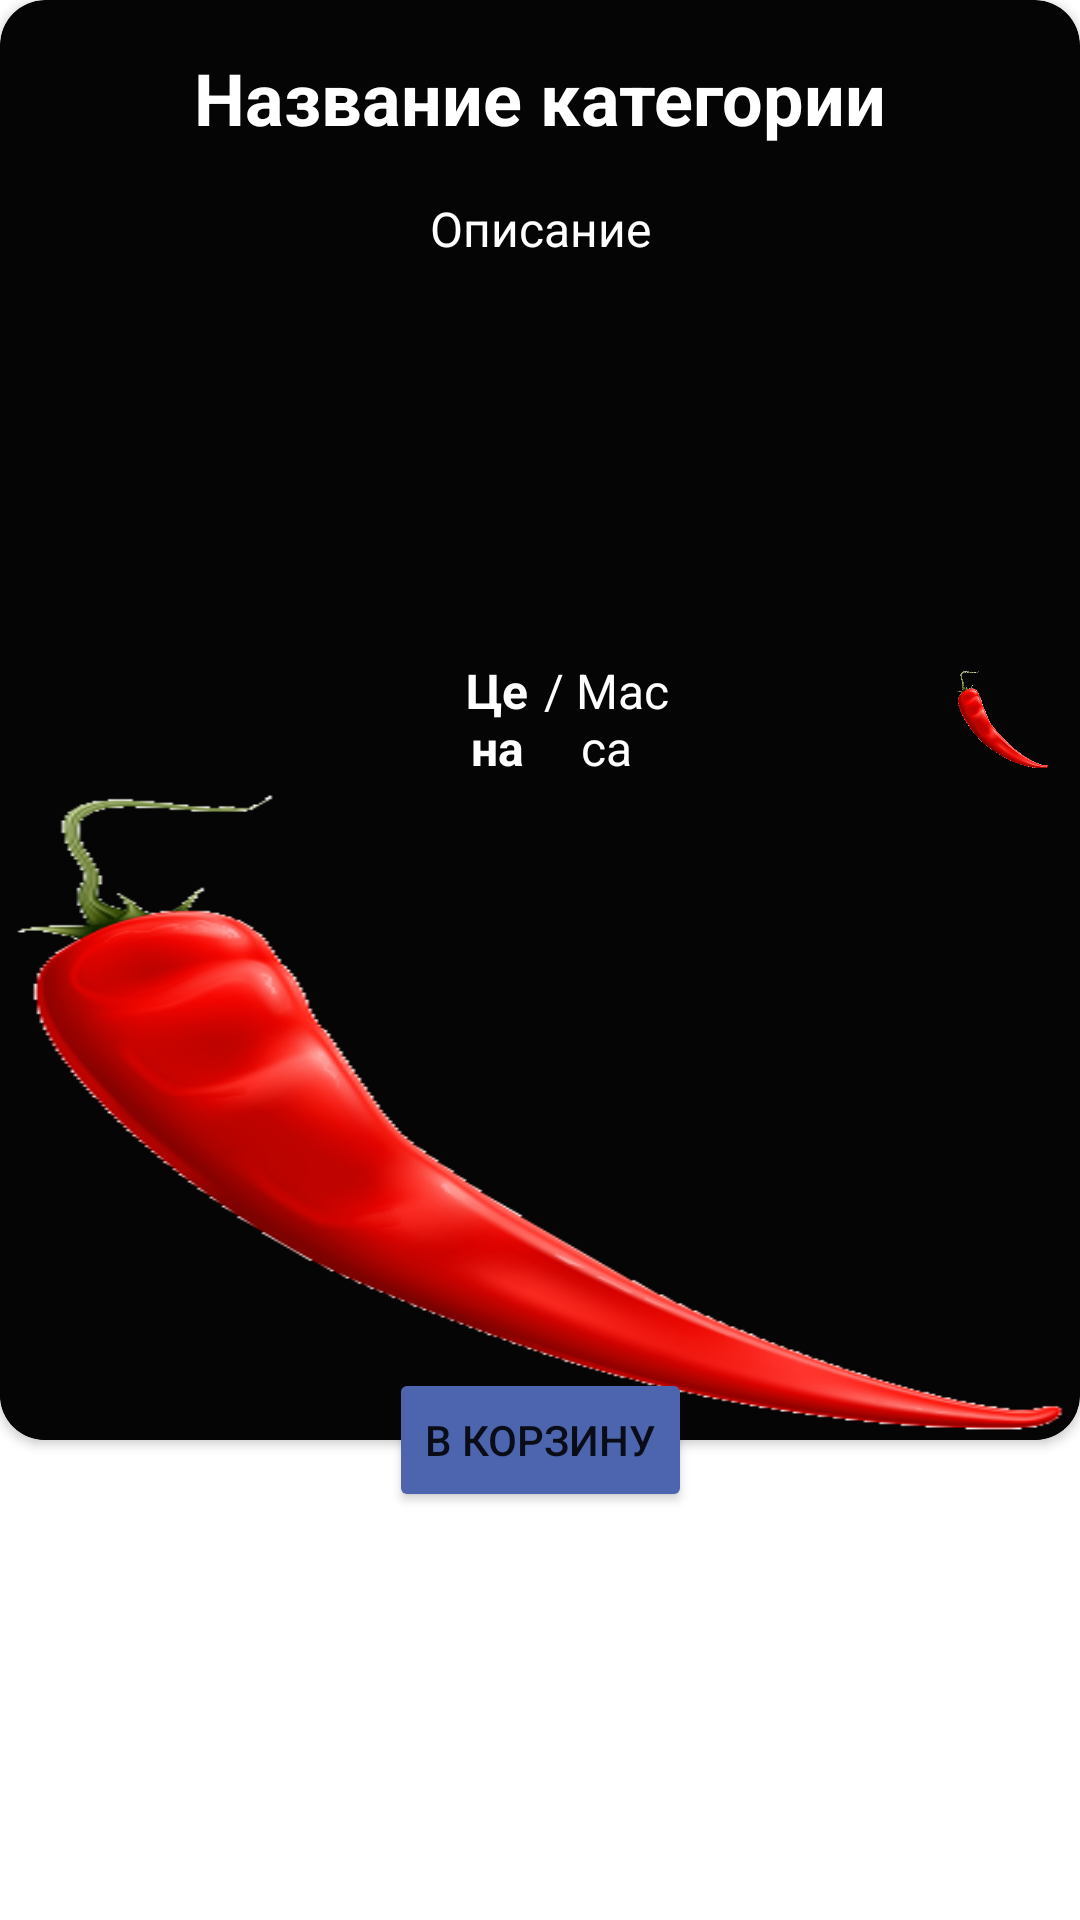

Android layout source for this screen:
<!-- AndroidManifest.xml: application theme Theme.Vkus_sovet_test_app. -->
<!-- res/layout/submenu_item_card.xml -->
<?xml version="1.0" encoding="utf-8"?>
<androidx.constraintlayout.widget.ConstraintLayout xmlns:android="http://schemas.android.com/apk/res/android"
    xmlns:app="http://schemas.android.com/apk/res-auto"
    android:layout_width="match_parent"
    android:layout_height="wrap_content"
    android:layout_margin="10dp"
    android:background="@color/transparent">

    <androidx.cardview.widget.CardView
        android:id="@+id/cardView2"
        android:layout_width="0dp"
        android:layout_height="0dp"
        app:cardBackgroundColor="@color/sub_menu_item_background"
        app:cardCornerRadius="15dp"
        app:cardElevation="2dp"
        app:layout_constraintDimensionRatio="9:12"
        app:layout_constraintEnd_toEndOf="parent"
        app:layout_constraintStart_toStartOf="parent"
        app:layout_constraintTop_toTopOf="parent">

        <LinearLayout
            android:layout_width="match_parent"
            android:layout_height="match_parent"
            android:orientation="vertical">

            <com.google.android.material.textview.MaterialTextView
                android:id="@+id/tvSubMenuItemName"
                android:layout_width="match_parent"
                android:layout_height="0dp"
                android:layout_marginHorizontal="5dp"
                android:layout_weight="15"
                android:autoSizeMaxTextSize="24sp"
                android:autoSizeMinTextSize="12sp"
                android:autoSizeStepGranularity="4sp"
                android:autoSizeTextType="uniform"
                android:gravity="center"
                android:text="@string/menuitem_name"
                android:textColor="@color/white"
                android:textSize="16sp"
                android:textStyle="bold" />

            <com.google.android.material.textview.MaterialTextView
                android:id="@+id/tvSubMenuContent"
                android:layout_width="match_parent"
                android:layout_height="0dp"
                android:layout_weight="35"
                android:layout_marginHorizontal="5dp"
                android:autoSizeMaxTextSize="16sp"
                android:autoSizeMinTextSize="8sp"
                android:autoSizeStepGranularity="4sp"
                android:autoSizeTextType="uniform"
                android:gravity="top|center_horizontal"
                android:text="@string/tvsubmenucontent"
                android:textColor="@color/white"
                android:textSize="12sp" />


            <androidx.constraintlayout.widget.ConstraintLayout
                android:layout_width="match_parent"
                android:layout_height="0dp"
                android:layout_marginHorizontal="5dp"
                android:layout_weight="10"
                android:orientation="horizontal">

                <com.google.android.material.textview.MaterialTextView
                    android:id="@+id/tvSubMenuPrice"
                    android:layout_width="wrap_content"
                    android:layout_height="match_parent"
                    android:autoSizeMaxTextSize="18sp"
                    android:autoSizeMinTextSize="12sp"
                    android:autoSizeStepGranularity="4sp"
                    android:autoSizeTextType="uniform"
                    android:gravity="center"
                    android:text="@string/price"
                    android:textColor="@color/white"
                    android:textSize="12sp"
                    android:textStyle="bold"
                    app:layout_constraintEnd_toStartOf="@+id/guideline4" />

                <androidx.constraintlayout.widget.Guideline
                    android:id="@+id/guideline4"
                    android:layout_width="wrap_content"
                    android:layout_height="wrap_content"
                    android:orientation="vertical"
                    app:layout_constraintGuide_percent="0.5" />

                <com.google.android.material.textview.MaterialTextView
                    android:id="@+id/tvSubMenuWeight"
                    android:layout_width="wrap_content"
                    android:layout_height="match_parent"
                    android:autoSizeMaxTextSize="18sp"
                    android:autoSizeMinTextSize="12sp"
                    android:autoSizeStepGranularity="4sp"
                    android:autoSizeTextType="uniform"
                    android:gravity="center"
                    android:text="@string/weight"
                    android:textColor="@color/white"
                    android:textSize="12sp"
                    app:layout_constraintStart_toEndOf="@+id/tvSubMenuPrice" />

                <ImageView
                    android:id="@+id/ivSpicy"
                    android:layout_width="wrap_content"
                    android:layout_height="match_parent"
                    android:adjustViewBounds="true"
                    android:layout_margin="5dp"
                    android:contentDescription="@string/ivspicy"
                    android:scaleType="fitXY"
                    android:src="@drawable/spicy_img"
                    app:layout_constraintBottom_toBottomOf="parent"
                    app:layout_constraintEnd_toEndOf="parent"
                    app:layout_constraintTop_toTopOf="parent" />
            </androidx.constraintlayout.widget.ConstraintLayout>


            <ImageView
                android:id="@+id/ivSubItemImage"
                android:layout_width="match_parent"
                android:layout_height="0dp"
                android:layout_weight="50"
                android:adjustViewBounds="true"
                android:contentDescription="@string/ivsubitemimage"
                android:scaleType="fitXY"
                android:src="@drawable/spicy_img" />

        </LinearLayout>

    </androidx.cardview.widget.CardView>

    <Button
        android:id="@+id/btnToCart"
        android:layout_width="wrap_content"
        android:layout_height="wrap_content"
        android:backgroundTint="@color/menu_item_background_selected"
        android:backgroundTintMode="src_in"
        android:elevation="10dp"
        android:text="@string/to_cart"
        app:layout_constraintBottom_toBottomOf="@+id/cardView2"
        app:layout_constraintEnd_toEndOf="parent"
        app:layout_constraintStart_toStartOf="parent"
        app:layout_constraintTop_toBottomOf="@+id/cardView2" />

</androidx.constraintlayout.widget.ConstraintLayout>
<!-- resources referenced by this layout -->
<resources>
  <color name="menu_item_background_selected">#4d65af</color>
  <color name="sub_menu_item_background">#050505</color>
  <color name="transparent">#00FFFFFF</color>
  <color name="white">#FFFFFFFF</color>
  <!-- drawable spicy_img: png bitmap (drawable-v24, 42910 bytes) -->
  <string name="ivspicy">ivSpicy</string>
  <string name="ivsubitemimage">ivSubItemImage</string>
  <string name="menuitem_name">Название категории</string>
  <string name="price">Цена</string>
  <string name="to_cart">В корзину</string>
  <string name="tvsubmenucontent">Описание</string>
  <string name="weight">/ Масса</string>
  <style name="Theme.Vkus_sovet_test_app." parent="Theme.MaterialComponents.DayNight.NoActionBar">
          
          <item name="colorPrimary">#EEC600</item>
          <item name="colorPrimaryVariant">#4d65af</item>
          <item name="colorOnPrimary">#FFFFFF</item>
          
          <item name="colorSecondary">@color/teal_200</item>
          <item name="colorSecondaryVariant">#FFFFFF</item>
          <item name="colorOnSecondary">#0000FF</item>
          
      </style>
  <color name="teal_200">#FF03DAC5</color>
</resources>
